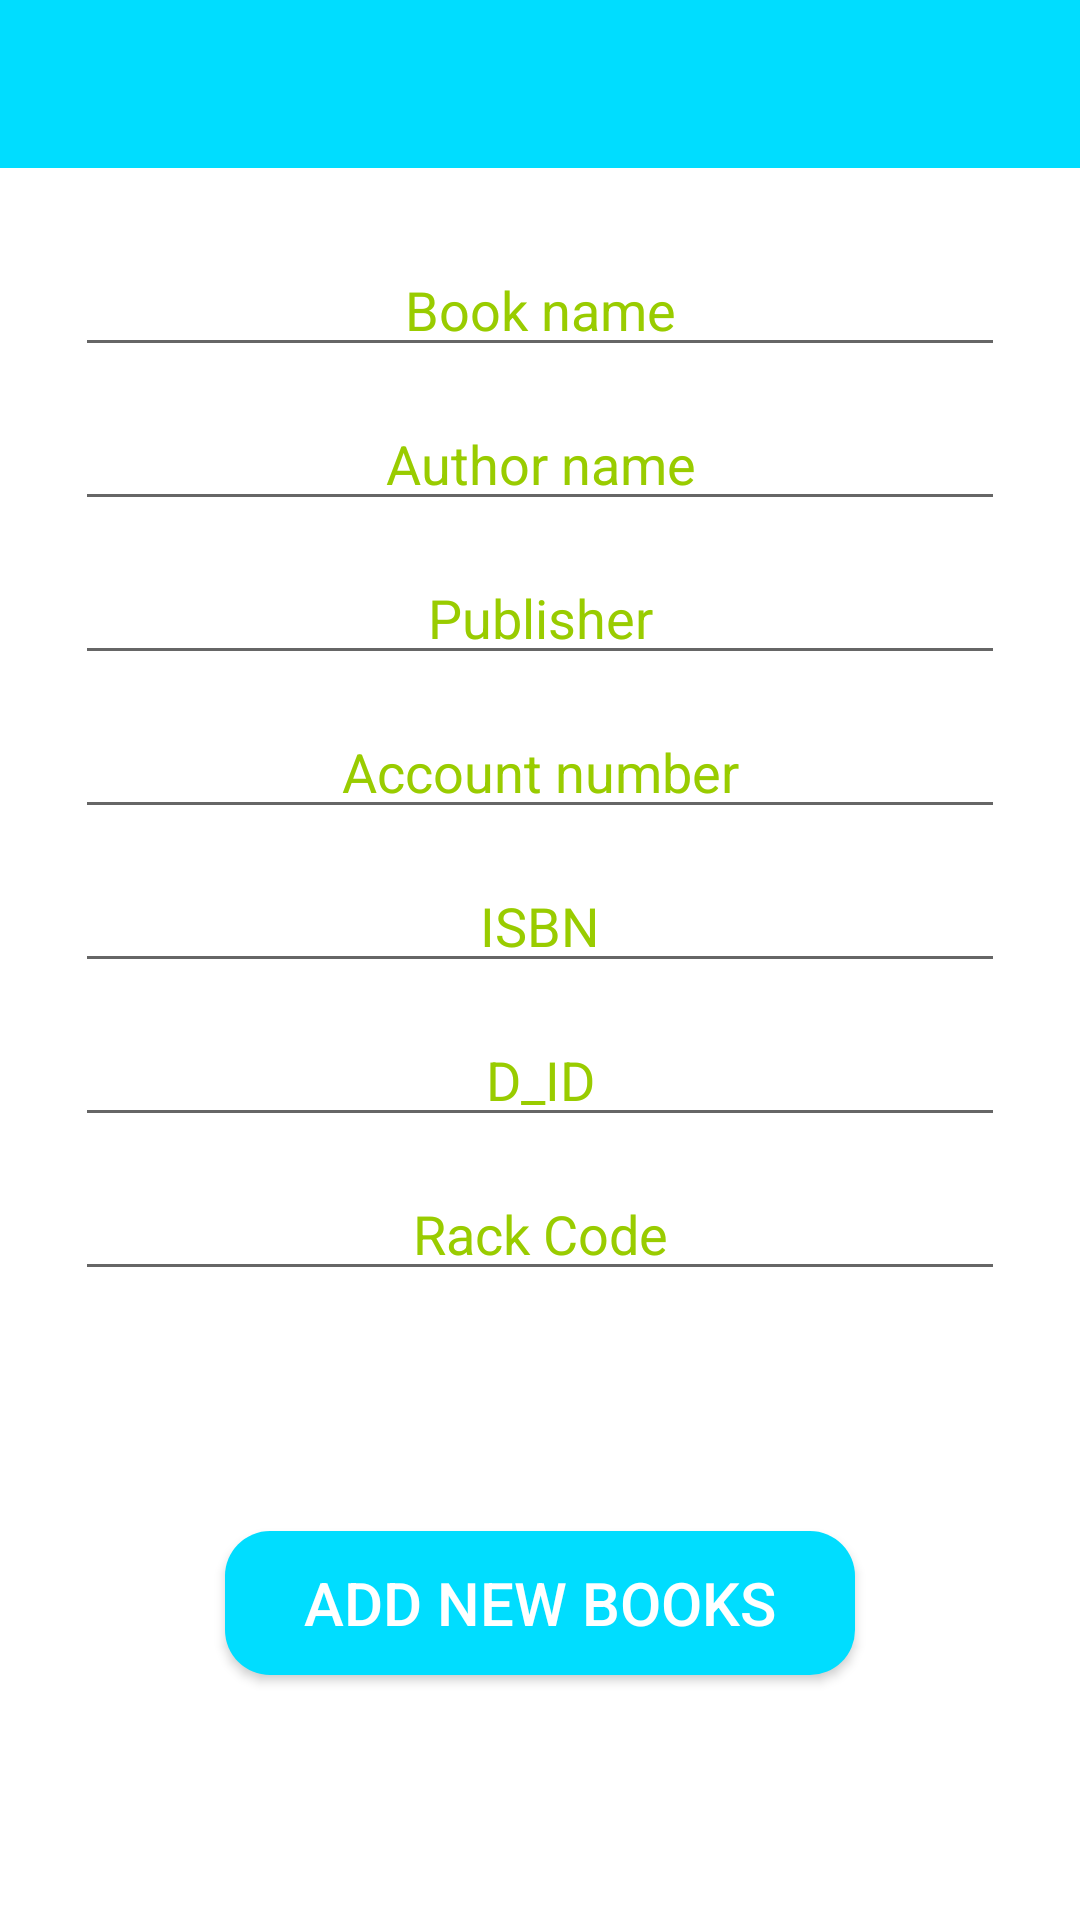

Android layout source for this screen:
<!-- AndroidManifest.xml: application theme AppTheme -->
<!-- res/layout/add_new_books_in_coe.xml -->
<?xml version="1.0" encoding="utf-8"?>
<LinearLayout xmlns:android="http://schemas.android.com/apk/res/android"
    android:orientation="vertical" android:layout_width="match_parent"
    android:layout_height="match_parent">

    <androidx.appcompat.widget.Toolbar
        android:layout_width="match_parent"
        android:layout_height="wrap_content"
        android:background="@android:color/holo_blue_bright"
        android:id="@+id/toolbar_ANBCOE">
    </androidx.appcompat.widget.Toolbar>

    <LinearLayout
        android:layout_width="match_parent"
        android:layout_height="match_parent"
        android:background="@android:color/white"
        android:id="@+id/framelayout_ANBCOE"
        android:padding="25dp"
        android:orientation="vertical">

        <EditText
            android:layout_width="match_parent"
            android:layout_height="wrap_content"
            android:layout_marginTop="0dp"
            android:hint="Book name"
            android:gravity="center"
            android:textColorHint="@android:color/holo_green_light"
            android:textSize="18dp"
            android:textColor="@android:color/holo_red_dark"
            android:id="@+id/book_name_ANBCOE" />

        <EditText
            android:layout_width="match_parent"
            android:layout_height="wrap_content"
            android:layout_marginTop="10dp"
            android:hint="Author name"
            android:gravity="center"
            android:textColorHint="@android:color/holo_green_light"
            android:textSize="18dp"
            android:textColor="@android:color/black"
            android:id="@+id/author_name_ANBCOE" />

        <EditText
            android:layout_width="match_parent"
            android:layout_height="wrap_content"
            android:layout_marginTop="10dp"
            android:hint="Publisher"
            android:gravity="center"
            android:textColorHint="@android:color/holo_green_light"
            android:textSize="18dp"
            android:textColor="@android:color/black"
            android:id="@+id/publisher_coe_ANBCOE" />

        <EditText
            android:layout_width="match_parent"
            android:layout_height="wrap_content"
            android:hint="Account number"
            android:gravity="center"
            android:textSize="18dp"
            android:layout_marginTop="10sp"
            android:textColor="@android:color/black"
            android:textColorHint="@android:color/holo_green_light"
            android:id="@+id/accNo_ANBCOE"/>

        <EditText
            android:layout_width="match_parent"
            android:layout_height="wrap_content"
            android:layout_marginTop="10dp"
            android:hint="ISBN"
            android:gravity="center"
            android:textColorHint="@android:color/holo_green_light"
            android:textSize="18dp"
            android:textColor="@android:color/black"
            android:id="@+id/isbn_ANBCOE" />

        <EditText
            android:layout_width="match_parent"
            android:layout_height="wrap_content"
            android:layout_marginTop="10dp"
            android:hint="D_ID"
            android:gravity="center"
            android:textColorHint="@android:color/holo_green_light"
            android:textSize="18dp"
            android:textColor="@android:color/black"
            android:id="@+id/d_id_ANBCOE" />
        <EditText
            android:layout_width="match_parent"
            android:layout_height="wrap_content"
            android:layout_marginTop="10dp"
            android:hint="Rack Code"
            android:gravity="center"
            android:textColorHint="@android:color/holo_green_light"
            android:textSize="18dp"
            android:textColor="@android:color/black"
            android:id="@+id/rack_code_ANBCOE" />

        <Button
            android:layout_width="match_parent"
            android:layout_height="wrap_content"
            android:layout_marginTop="80dp"
            android:layout_marginLeft="50dp"
            android:layout_marginRight="50dp"
            android:text="ADD NEW BOOKS"
            android:textSize="20dp"
            android:textColor="@android:color/white"
            android:background="@drawable/background_curve"
            android:id="@+id/addBooksButton_ANBCOE"/>

    </LinearLayout>


</LinearLayout>
<!-- resources referenced by this layout -->
<resources>
  <!-- drawable background_curve (drawable) -->
  <?xml version="1.0" encoding="utf-8"?>
  <shape xmlns:android="http://schemas.android.com/apk/res/android">
      <solid android:color="@android:color/holo_blue_bright"/>
      <corners android:radius="15dp"/>
  
  </shape>
  <style name="AppTheme" parent="Theme.AppCompat.Light.NoActionBar">
          
          <item name="colorPrimary">@android:color/holo_blue_bright</item>
          <item name="colorPrimaryDark">@android:color/holo_blue_bright</item>
          <item name="colorAccent">@color/colorAccent</item>
      </style>
  <!-- not gathered from this repository: default colours our renderer supplied (Android Studio template values) -->
  <color name="colorAccent">#FF03DAC5</color>
</resources>
